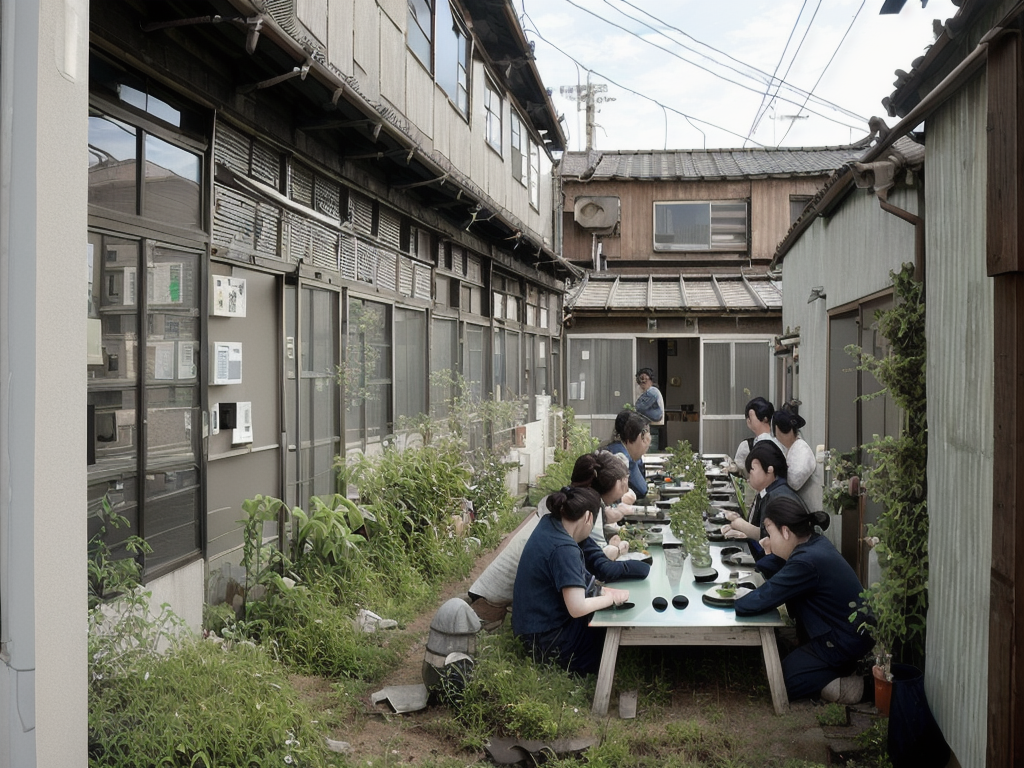
Generation parameters embedded in this image by AUTOMATIC1111 Stable Diffusion web UI or a fork of it (Forge, ...) (PNG 'parameters' text chunk):
<lora:kyojima-test2:0.95> usu townscape, photo of people in (farm:1.21) and buildings, house, glass, table, [plants], sunny, blue sky
Steps: 50, Sampler: DPM++ 2M Karras, CFG scale: 6.5, Seed: 1921537835, Size: 1024x768, Model hash: c0d1994c73, Model: realisticVisionV20_v20